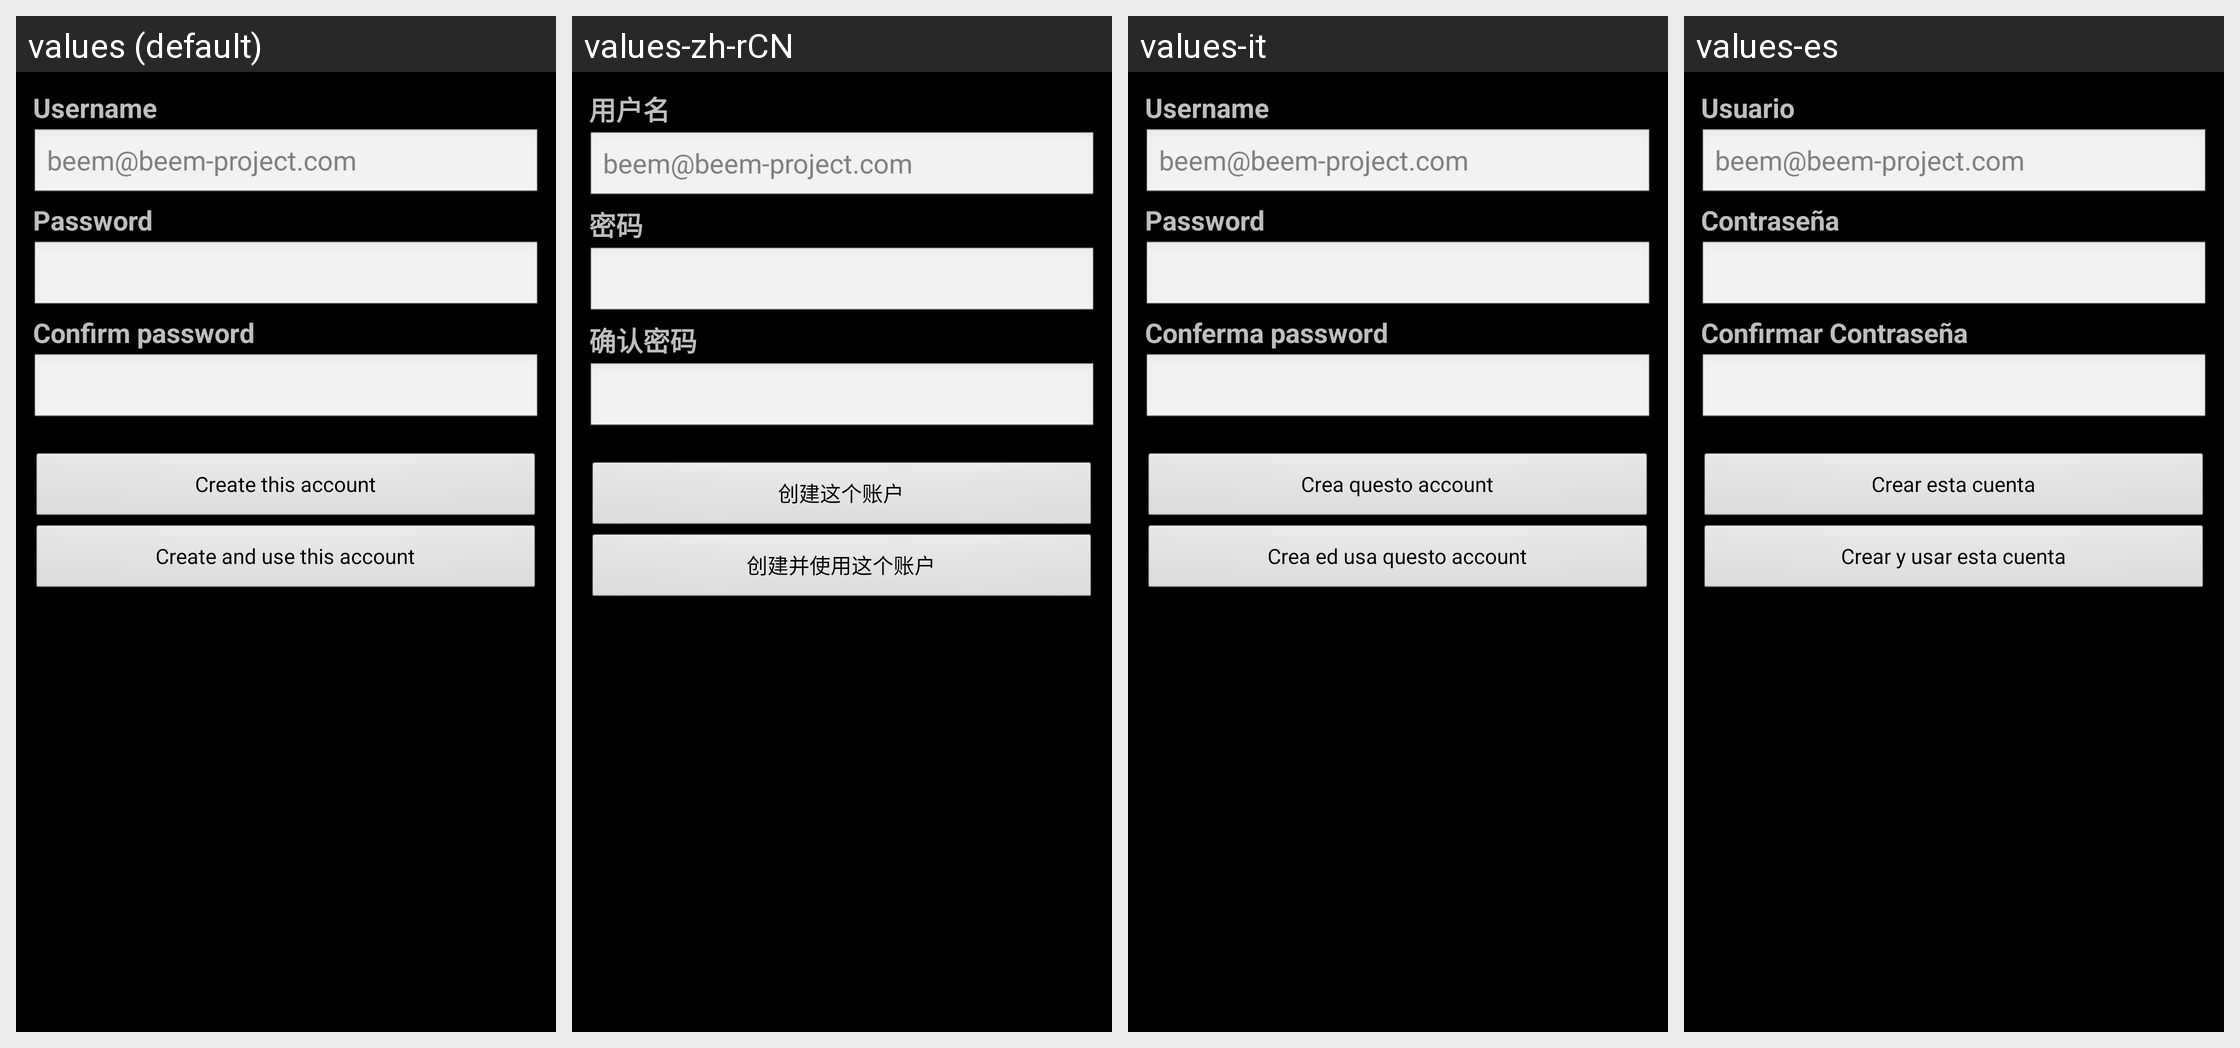

The Android screen above is rendered under several locales of the same app. Produce the string resources it draws, with the default and per-locale values.
Android screen res/layout/create_account.xml rendered under 4 locales, left to right: values (default), values-zh-rCN, values-it, values-es. Device: Nexus 5 (rendered at 1080×1920; each locale shown at half size, 540×960, under a caption strip naming it); theme Theme.BEEM.Default.
Other locales in the repository, not shown: values-de, values-fr, values-nb, values-pt-rBR, values-ru, values-sv.
Strings drawn on this screen, with the default value and each locale's value (text and hints the layout hard-codes, and strings that could not be matched under every locale, appear in the picture but are not listed):

create_account_username
  values: Username
  values-zh-rCN: 用户名
  values-it: Username
  values-es: Usuario

create_account_password
  values: Password
  values-zh-rCN: 密码
  values-it: Password
  values-es: Contraseña

create_account_confirm_password
  values: Confirm password
  values-zh-rCN: 确认密码
  values-it: Conferma password
  values-es: Confirmar Contraseña

button_create_account
  values: Create this account
  values-zh-rCN: 创建这个账户
  values-it: Crea questo account
  values-es: Crear esta cuenta

button_create_login_account
  values: Create and use this account
  values-zh-rCN: 创建并使用这个账户
  values-it: Crea ed usa questo account
  values-es: Crear y usar esta cuenta
